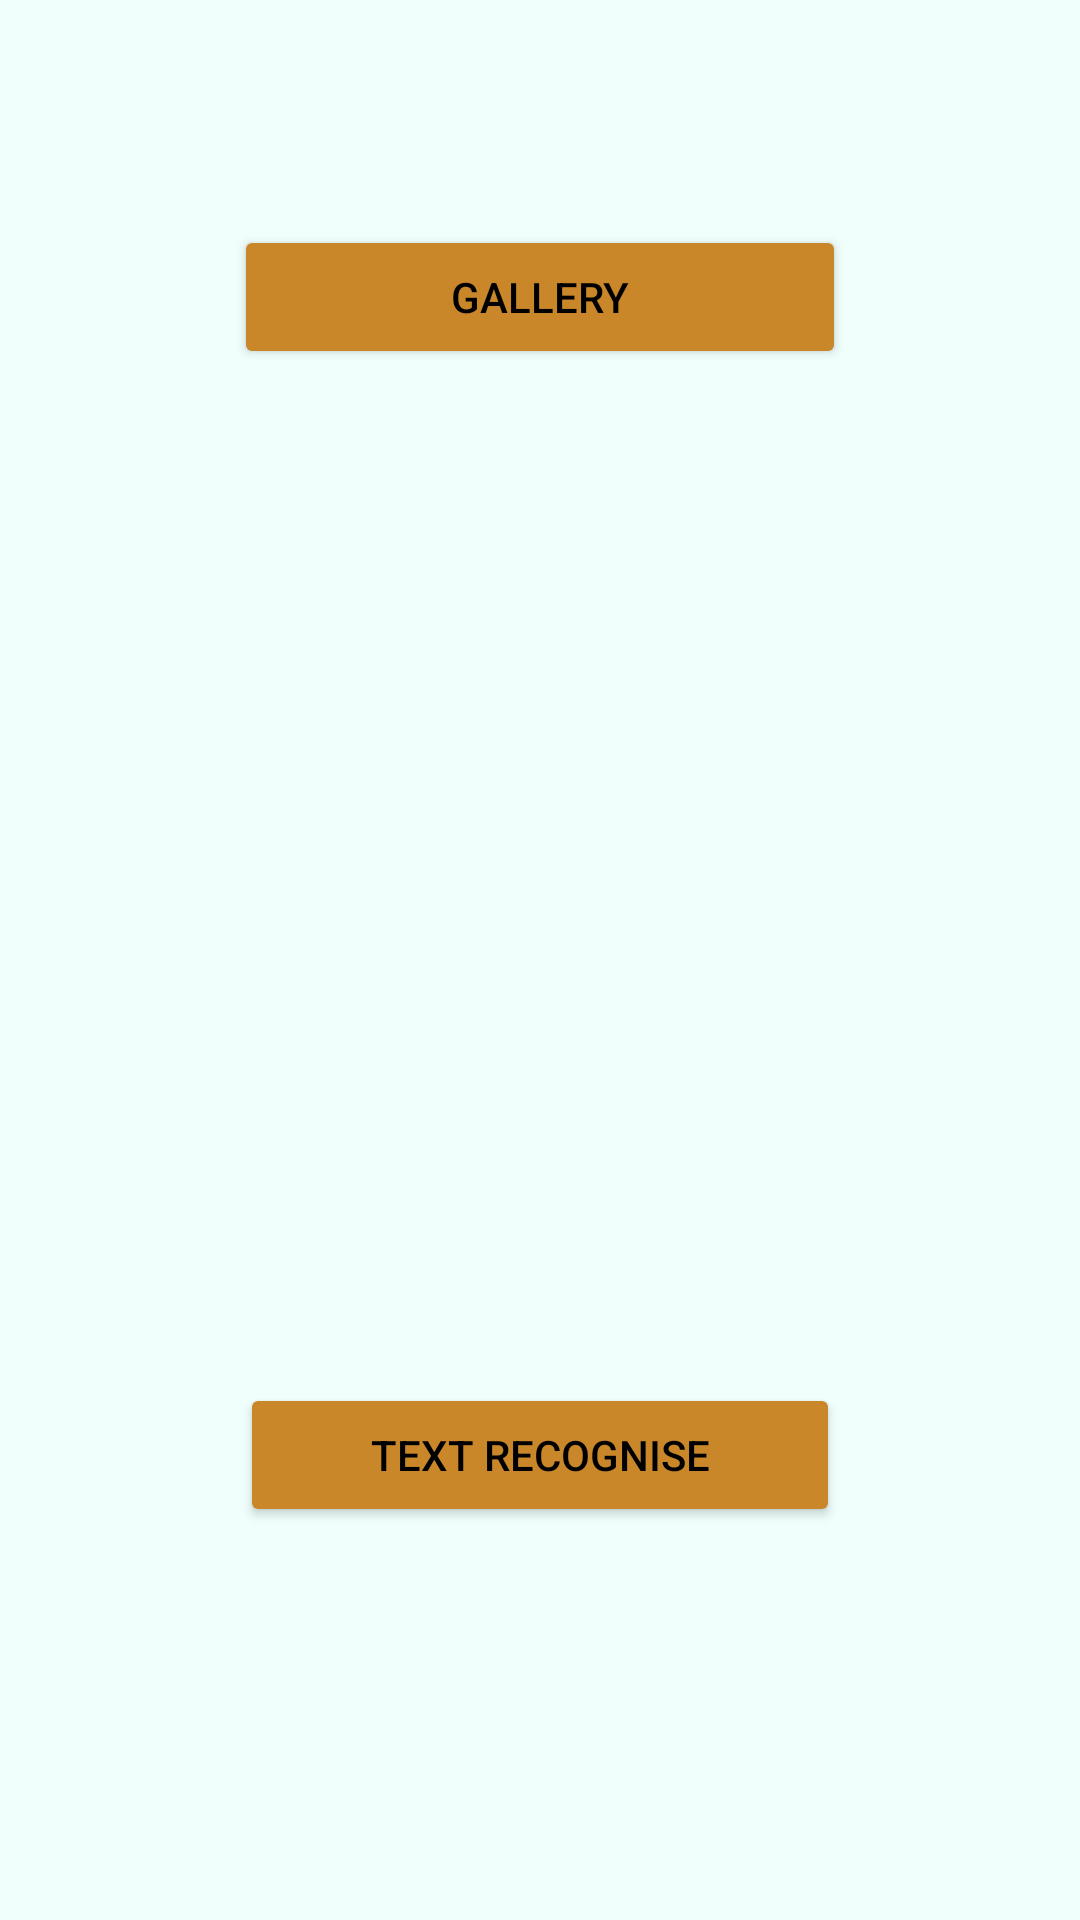

The Android layout XML behind this screen, and the referenced resources:
<!-- AndroidManifest.xml: application theme Theme.Detector007 -->
<!-- res/layout/activity_recoginse.xml -->
<?xml version="1.0" encoding="utf-8"?>
<ScrollView xmlns:android="http://schemas.android.com/apk/res/android"
    xmlns:app="http://schemas.android.com/apk/res-auto"
    xmlns:tools="http://schemas.android.com/tools"
    android:layout_width="match_parent"
    android:layout_height="match_parent"
    android:background="#F0FFFC"
    tools:context=".recoginse">


    <LinearLayout
        android:layout_width="match_parent"
        android:layout_height="wrap_content"
        android:orientation="vertical">

        <Button
            android:id="@+id/button"
            android:layout_width="204dp"
            android:layout_height="wrap_content"
            android:layout_gravity="center_horizontal"
            android:layout_marginTop="75dp"
            android:backgroundTint="#c98729"
            android:text="Gallery"
            android:textColor="@color/black"
            app:layout_constraintEnd_toEndOf="parent"
            app:layout_constraintHorizontal_bias="0.498"
            app:layout_constraintStart_toStartOf="parent"
            app:layout_constraintTop_toTopOf="parent" />

        <ImageView
            android:id="@+id/imageView"
            android:layout_width="match_parent"
            android:layout_height="213dp"
            android:layout_marginTop="75dp"
            android:baselineAligned="false"
            app:layout_constraintBottom_toTopOf="@+id/button2"
            app:layout_constraintEnd_toEndOf="parent"
            app:layout_constraintHorizontal_bias="0.0"
            app:layout_constraintStart_toStartOf="parent"
            app:layout_constraintTop_toBottomOf="@+id/button"
            app:layout_constraintVertical_bias="0" />

        <Button
            android:id="@+id/button2"
            android:layout_width="200dp"
            android:layout_height="wrap_content"
            android:layout_gravity="center_horizontal"
            android:layout_marginTop="50dp"
            android:layout_marginBottom="3dp"
            android:backgroundTint="#c98729"
            android:text="Text Recognise"
            android:textColor="@color/black"
            app:layout_constraintBottom_toBottomOf="parent"
            app:layout_constraintEnd_toEndOf="parent"
            app:layout_constraintStart_toStartOf="parent" />

        <TextView
            android:id="@+id/textView"
            android:layout_width="322dp"
            android:layout_height="wrap_content"
            android:layout_gravity="center_horizontal"
            android:textColor="@color/black"
            android:textStyle="bold"
            android:layout_marginTop="25dp"
            app:layout_constraintBottom_toBottomOf="parent"
            app:layout_constraintEnd_toEndOf="parent"
            app:layout_constraintHorizontal_bias="0.47"
            app:layout_constraintStart_toStartOf="parent"
            app:layout_constraintTop_toBottomOf="@+id/button2"
            app:layout_constraintVertical_bias="0.827" />
    </LinearLayout>
</ScrollView>
<!-- resources referenced by this layout -->
<resources>
  <style name="Theme.Detector007" parent="Theme.MaterialComponents.DayNight.DarkActionBar">
          
          <item name="colorPrimary">@color/purple_500</item>
          <item name="colorPrimaryVariant">@color/purple_700</item>
          <item name="colorOnPrimary">@color/white</item>
          
          <item name="colorSecondary">@color/teal_200</item>
          <item name="colorSecondaryVariant">@color/teal_700</item>
          <item name="colorOnSecondary">@color/black</item>
          
          <item name="android:statusBarColor" tools:targetApi="l">?attr/colorPrimaryVariant</item>
          
      </style>
  <!-- not gathered from this repository: default colours our renderer supplied (Android Studio template values) -->
  <color name="purple_500">#FF6200EE</color>
  <color name="purple_700">#FF3700B3</color>
  <color name="teal_200">#FF03DAC5</color>
  <color name="teal_700">#FF018786</color>
  <color name="black">#FF000000</color>
  <color name="white">#FFFFFFFF</color>
</resources>
